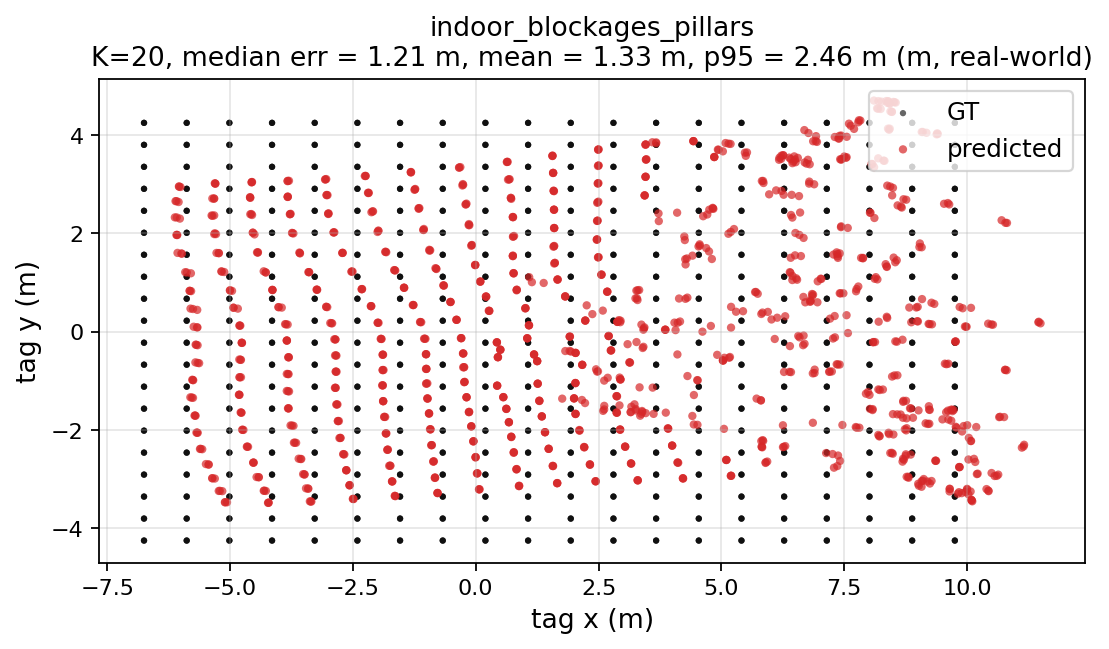

Source data for this figure (header and first rows):
gt_x, gt_y, pred_x, pred_y, err_m
-6.75, -4.25, -5.061, -3.472, 1.86
-6.75, -4.25, -5.099, -3.469, 1.827
-6.75, -4.25, -5.104, -3.472, 1.82
-5.882, -4.25, -4.226, -3.484, 1.824
-5.882, -4.25, -4.218, -3.478, 1.834
-5.882, -4.25, -4.214, -3.48, 1.837
-5.013, -4.25, -3.376, -3.452, 1.822
-5.013, -4.25, -3.357, -3.454, 1.837
-5.013, -4.25, -3.345, -3.457, 1.847
-4.145, -4.25, -2.484, -3.406, 1.863
-4.145, -4.25, -2.5, -3.401, 1.851
-4.145, -4.25, -2.495, -3.403, 1.854
-3.276, -4.25, -1.635, -3.347, 1.873
-3.276, -4.25, -1.642, -3.342, 1.869
-3.276, -4.25, -1.648, -3.34, 1.865
-2.408, -4.25, -0.7753, -3.283, 1.898
-2.408, -4.25, -0.7816, -3.283, 1.892
-2.408, -4.25, -0.7743, -3.282, 1.899
-1.54, -4.25, 0.0800, -3.207, 1.926
-1.54, -4.25, 0.0676, -3.209, 1.915
-1.54, -4.25, 0.0677, -3.207, 1.916
-0.6711, -4.25, 0.8825, -3.141, 1.909
-0.6711, -4.25, 0.8851, -3.134, 1.915
-0.6711, -4.25, 0.8779, -3.142, 1.905
0.1974, -4.25, 1.66, -3.08, 1.873
0.1974, -4.25, 1.655, -3.084, 1.867
0.1974, -4.25, 1.659, -3.083, 1.871
1.066, -4.25, 2.441, -3.046, 1.828
1.066, -4.25, 2.434, -3.043, 1.825
1.066, -4.25, 2.445, -3.043, 1.833
1.934, -4.25, 3.3, -3.027, 1.833
1.934, -4.25, 3.296, -3.023, 1.833
1.934, -4.25, 3.293, -3.022, 1.831
2.803, -4.25, 4.217, -2.981, 1.9
2.803, -4.25, 4.221, -2.99, 1.898
2.803, -4.25, 4.215, -2.983, 1.897
3.671, -4.25, 5.199, -2.931, 2.019
3.671, -4.25, 5.19, -2.933, 2.01
3.671, -4.25, 5.195, -2.932, 2.015
4.54, -4.25, 5.899, -2.671, 2.084
4.54, -4.25, 5.932, -2.642, 2.127
4.54, -4.25, 5.9, -2.657, 2.095
5.408, -4.25, 7.131, -2.469, 2.478
5.408, -4.25, 7.373, -2.52, 2.619
5.408, -4.25, 7.263, -2.489, 2.557
6.276, -4.25, 8.753, -2.495, 3.035
6.276, -4.25, 8.852, -2.5, 3.114
6.276, -4.25, 8.751, -2.528, 3.015
7.145, -4.25, 9.073, -3.156, 2.217
7.145, -4.25, 9.017, -3.134, 2.18
7.145, -4.25, 9.004, -3.095, 2.189
8.013, -4.25, 10.21, -2.889, 2.588
8.013, -4.25, 10.2, -2.897, 2.57
8.013, -4.25, 10.5, -2.876, 2.839
8.882, -4.25, 10.56, -2.936, 2.131
8.882, -4.25, 10.63, -2.908, 2.207
8.882, -4.25, 10.6, -2.935, 2.167
9.75, -4.25, 9.648, -3.202, 1.053
9.75, -4.25, 9.642, -3.251, 1.005
9.75, -4.25, 9.644, -3.195, 1.06
... 1,140 more rows
